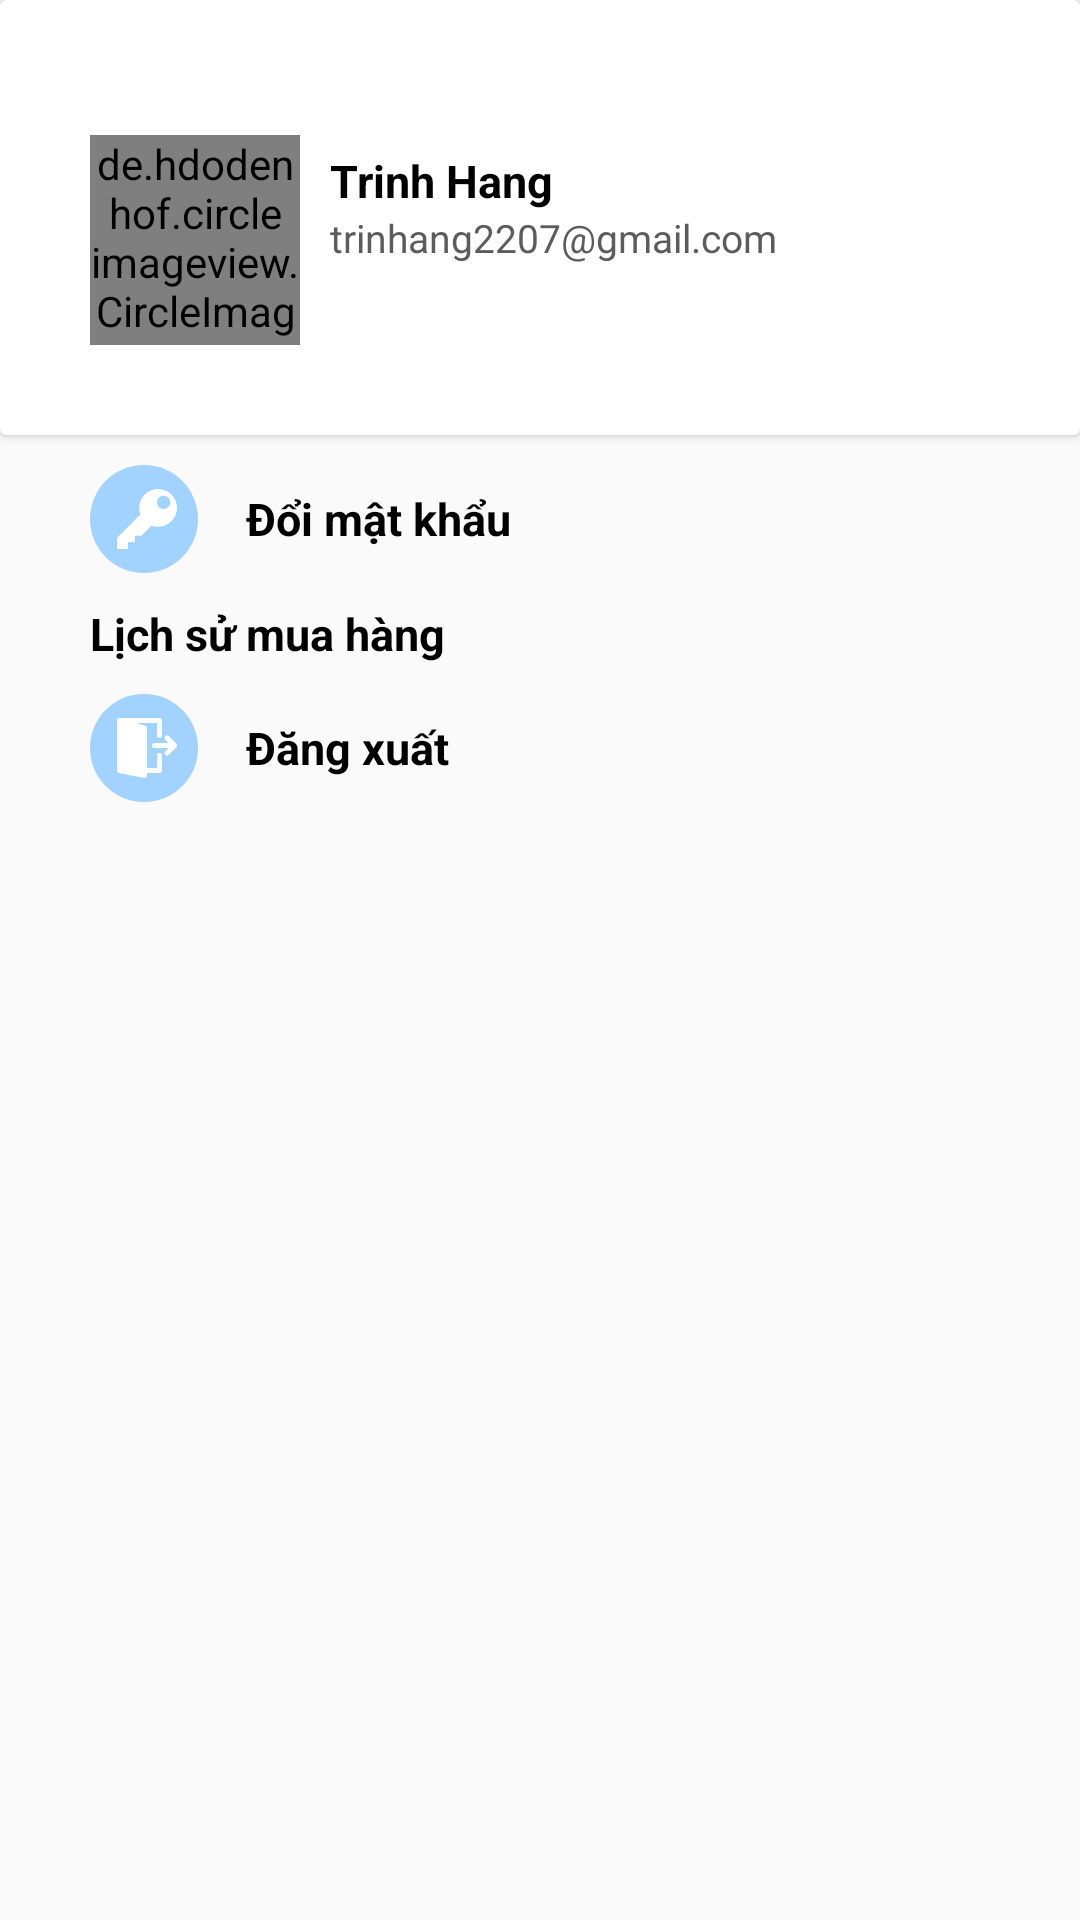

Write the Android layout XML for this screen, with the resource values it uses.
<!-- AndroidManifest.xml: application theme Theme.HanFood -->
<!-- res/layout/fragment_user.xml -->
<ScrollView xmlns:android="http://schemas.android.com/apk/res/android"
    xmlns:app="http://schemas.android.com/apk/res-auto"
    xmlns:tools="http://schemas.android.com/tools"
    android:layout_width="match_parent"
    android:layout_height="match_parent">

    <LinearLayout
        android:layout_width="match_parent"
        android:layout_height="wrap_content"
        android:orientation="vertical">

        <androidx.cardview.widget.CardView
            android:id="@+id/tvEditprofile"
            android:layout_width="wrap_content"
            android:layout_height="wrap_content">

            <RelativeLayout
                android:layout_width="match_parent"
                android:layout_height="wrap_content"
                android:padding="30dp">

                <de.hdodenhof.circleimageview.CircleImageView
                    android:id="@+id/img_profile"
                    android:layout_width="70dp"
                    android:layout_height="70dp"
                    android:layout_marginTop="15dp"
                    android:layout_marginRight="10dp"
                    android:src="@mipmap/ic_launcher"
                    app:civ_border_color="#6C7136"
                    app:civ_border_width="2dp" />

                <TextView
                    android:id="@+id/tvUsername"
                    android:layout_width="match_parent"
                    android:layout_height="wrap_content"
                    android:layout_marginTop="20dp"
                    android:layout_toRightOf="@id/img_profile"
                    android:text="Trinh Hang"
                    android:textColor="#000"
                    android:textSize="15sp"
                    android:textStyle="bold" />

                <TextView
                    android:id="@+id/tvEmail"
                    android:layout_width="match_parent"
                    android:layout_height="wrap_content"
                    android:layout_below="@id/tvUsername"
                    android:layout_toRightOf="@id/img_profile"
                    android:text="trinhang2207@gmail.com"
                    android:textColor="#5D5C5C"
                    android:textSize="13sp" />

            </RelativeLayout>
        </androidx.cardview.widget.CardView>
































        <TextView
            android:id="@+id/tvChangepassword"
            android:layout_width="match_parent"
            android:layout_height="wrap_content"
            android:layout_marginLeft="30dp"
            android:layout_marginTop="10dp"
            android:layout_marginRight="30dp"
            android:drawableLeft="@drawable/ic_edit_password"
            android:drawableRight="@drawable/ic_more"
            android:drawablePadding="16dp"
            android:gravity="center_vertical"
            android:text="Đổi mật khẩu"
            android:textColor="#000"
            android:textSize="15sp"
            android:textStyle="bold" />

        <TextView
            android:id="@+id/tvHistory"
            android:layout_width="match_parent"
            android:layout_height="wrap_content"
            android:layout_marginLeft="30dp"
            android:layout_marginTop="10dp"
            android:layout_marginRight="30dp"
            android:drawableLeft="@drawable/ic_order_history"
            android:drawableRight="@drawable/ic_more"
            android:drawablePadding="20dp"
            android:gravity="center_vertical"
            android:text="Lịch sử mua hàng"
            android:textColor="#000"
            android:textSize="15sp"
            android:textStyle="bold" />

        <TextView
            android:id="@+id/tvLogout"
            android:layout_width="match_parent"
            android:layout_height="wrap_content"
            android:layout_marginLeft="30dp"
            android:layout_marginTop="10dp"
            android:layout_marginRight="30dp"
            android:drawableLeft="@drawable/ic_logout"
            android:drawablePadding="16dp"
            android:gravity="center_vertical"
            android:text="Đăng xuất"
            android:textColor="#000"
            android:textSize="15sp"
            android:textStyle="bold" />

    </LinearLayout>
</ScrollView>
<!-- resources referenced by this layout -->
<resources>
  <!-- drawable ic_edit_password (drawable) -->
  <vector xmlns:android="http://schemas.android.com/apk/res/android"
          android:width="36dp"
          android:height="36dp"
          android:viewportWidth="36.0"
          android:viewportHeight="36.0">
      <path
          android:pathData="M18,18m-18,0a18,18 0,1 1,36 0a18,18 0,1 1,-36 0"
          android:fillColor="@color/blue"/>
      <path
          android:pathData="M22.7,8a6.29,6.29 0,0 0,-6.3 6.3,7.76 7.76,0 0,0 0.37,2.22L9,24.3L9,28L12.7,28L12.7,25.78L14.93,25.78L14.93,23.56L17.15,23.56l3.33,-3.33a6.98,6.98 0,0 0,2.22 0.37A6.3,6.3 0,0 0,22.7 8ZM24.55,14.67a2.18,2.18 0,0 1,-2.22 -2.22,2.22 2.22,0 1,1 4.44,0A2.18,2.18 0,0 1,24.56 14.67Z"
          android:fillColor="#fff"/>
  </vector>
  <!-- drawable ic_logout (drawable) -->
  <vector xmlns:android="http://schemas.android.com/apk/res/android"
          android:width="36dp"
          android:height="36dp"
          android:viewportWidth="36.0"
          android:viewportHeight="36.0">
      <path
          android:pathData="M18,18m-18,0a18,18 0,1 1,36 0a18,18 0,1 1,-36 0"
          android:fillColor="@color/blue"/>
      <path
          android:pathData="M28.94,16.85a0.84,0.84 0,0 0,-0.18 -0.27l-2.5,-2.5a0.83,0.83 0,1 0,-1.18 1.18l1.08,1.08h-4.66a0.83,0.83 0,1 0,0 1.67h4.66l-1.08,1.08a0.83,0.83 0,1 0,1.18 1.18l2.5,-2.5a0.83,0.83 0,0 0,0.18 -0.27A0.83,0.83 0,0 0,28.94 16.85Z"
          android:fillColor="#fff"/>
      <path
          android:pathData="M23.17,19.67a0.83,0.83 0,0 0,-0.83 0.83v4.17L19,24.67L19,11.33a0.83,0.83 0,0 0,-0.59 -0.8L15.51,9.67h6.82L22.33,13.83a0.83,0.83 0,0 0,1.67 0v-5A0.83,0.83 0,0 0,23.17 8L9.83,8A0.74,0.74 0,0 0,9.75 8.02,0.82 0.82,0 0,0 9.39,8.14C9.38,8.15 9.35,8.15 9.34,8.16S9.33,8.18 9.32,8.18A0.83,0.83 0,0 0,9.1 8.45a0.68,0.68 0,0 0,-0.02 0.07,0.79 0.79,0 0,0 -0.07,0.2 0.52,0.52 0,0 0,0 0.07C9.01,8.8 9,8.82 9,8.83L9,25.5a0.83,0.83 0,0 0,0.67 0.82l8.33,1.67A0.78,0.78 0,0 0,18.17 28a0.83,0.83 0,0 0,0.83 -0.83v-0.83h4.17a0.83,0.83 0,0 0,0.83 -0.83v-5A0.83,0.83 0,0 0,23.17 19.67Z"
          android:fillColor="#fff"/>
  </vector>
  <style name="Theme.HanFood" parent="Theme.AppCompat.Light.NoActionBar">
          
          <item name="colorPrimary">@color/blue</item>
          <item name="colorPrimaryVariant">@color/blue</item>
          <item name="colorOnPrimary">@color/white</item>
          
          <item name="colorSecondary">@color/teal_200</item>
          <item name="colorSecondaryVariant">@color/teal_700</item>
          <item name="colorOnSecondary">@color/black</item>
          
          <item name="android:statusBarColor">?attr/colorPrimaryVariant</item>
          
      </style>
  <color name="blue">#a2d2ff</color>
  <color name="white">#FFFFFFFF</color>
  <color name="teal_200">#FF03DAC5</color>
  <color name="teal_700">#FF018786</color>
  <color name="black">#FF000000</color>
</resources>
